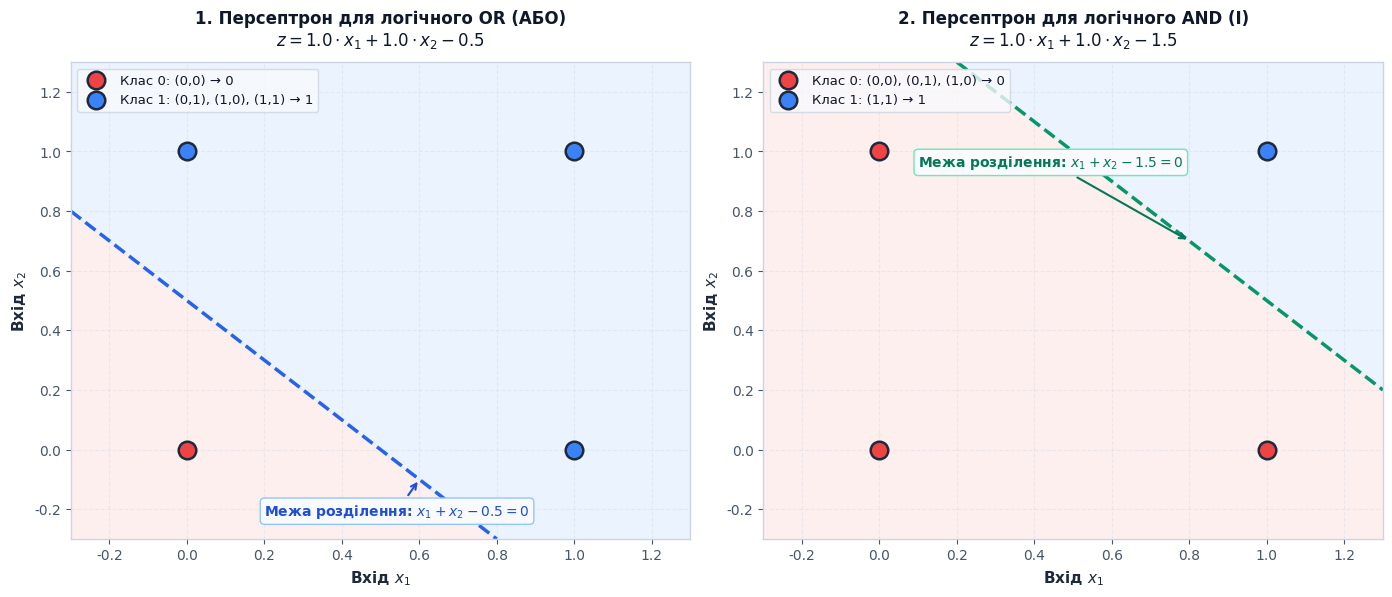
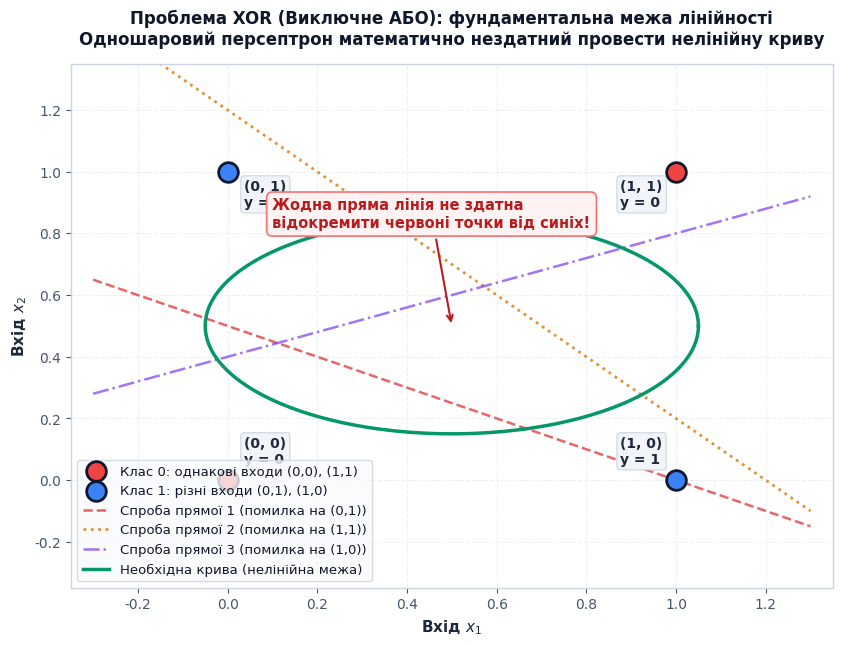
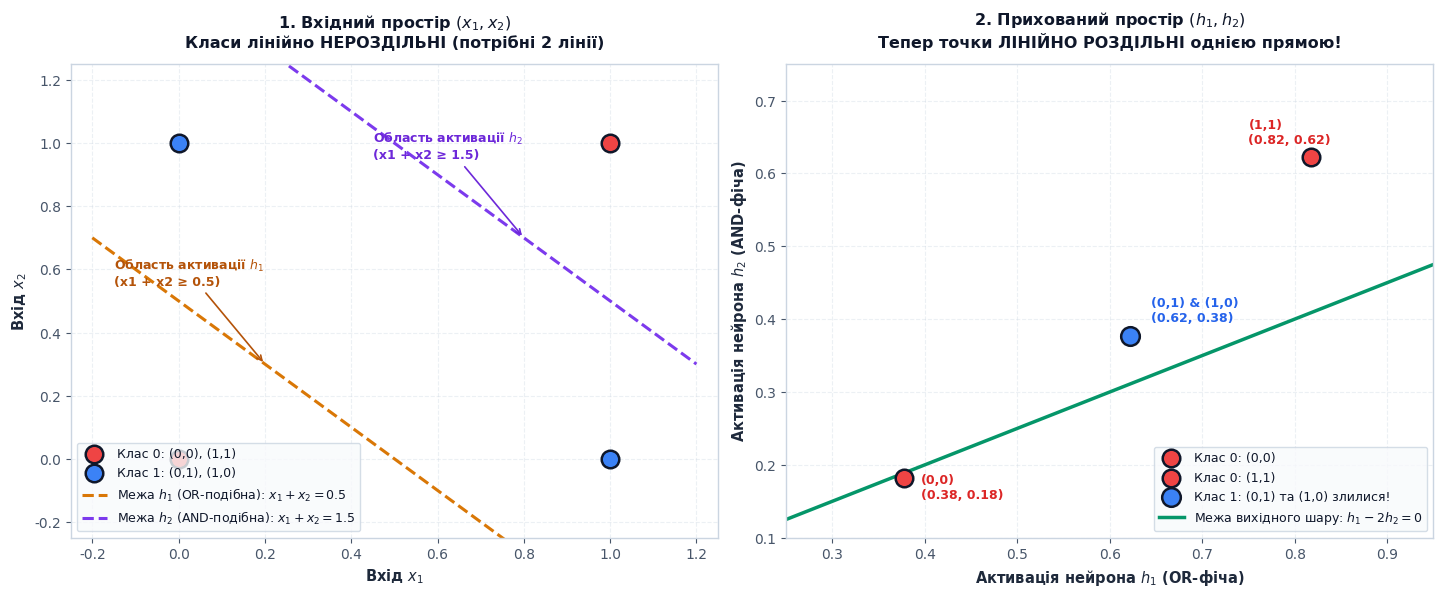
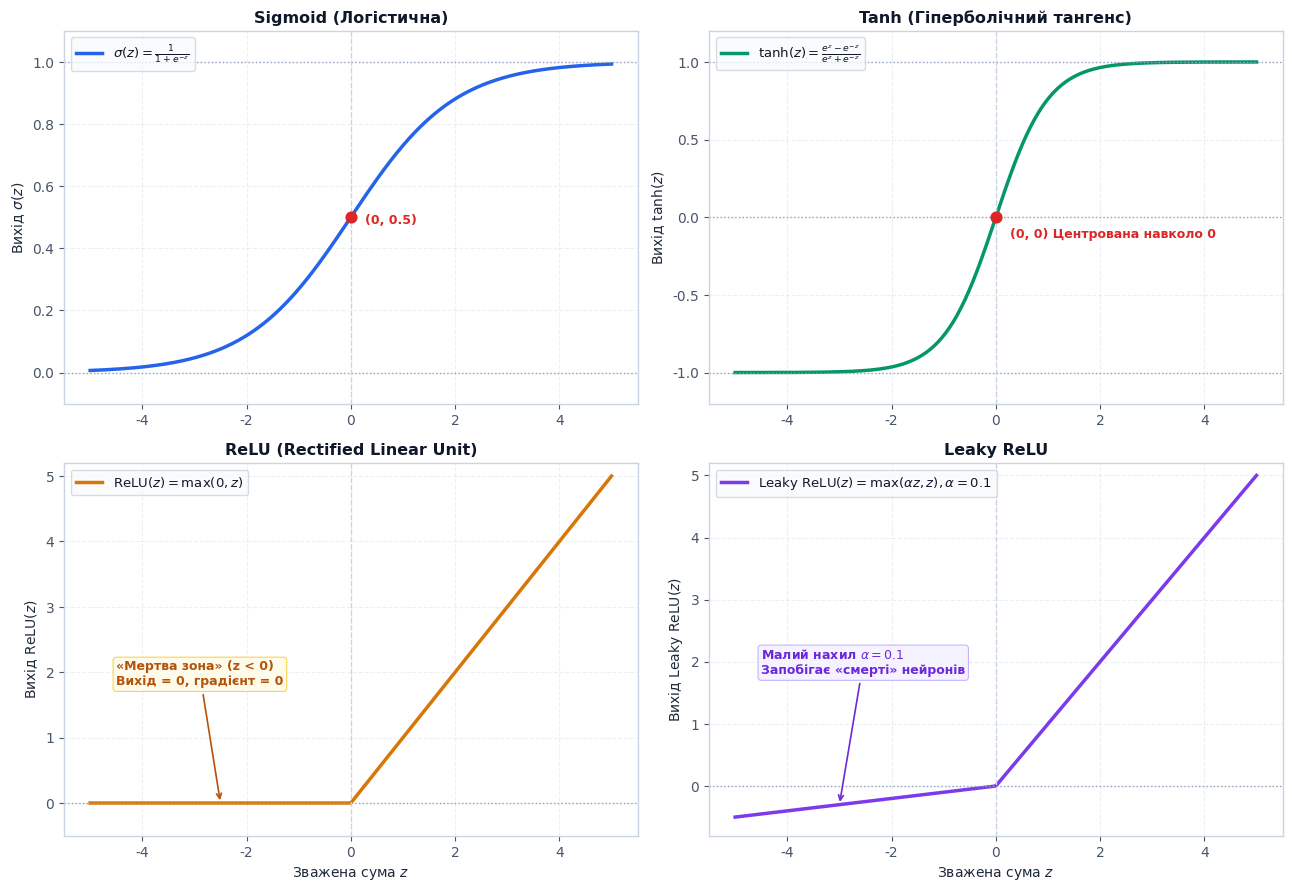
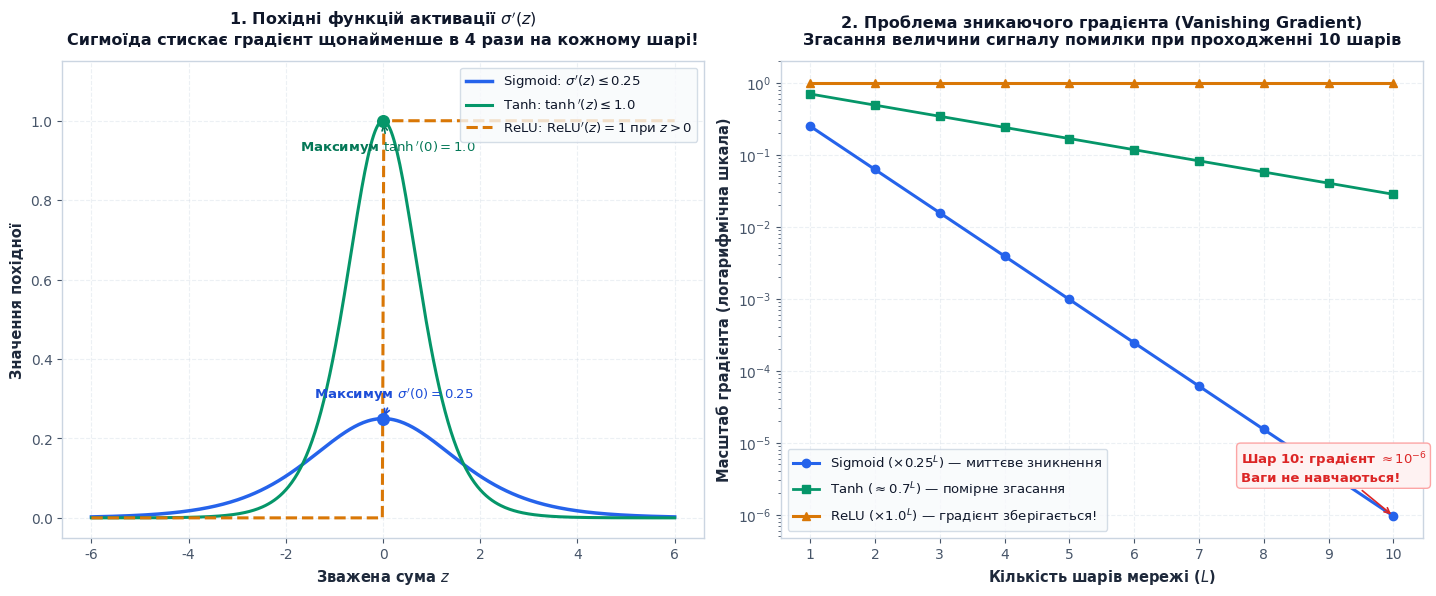
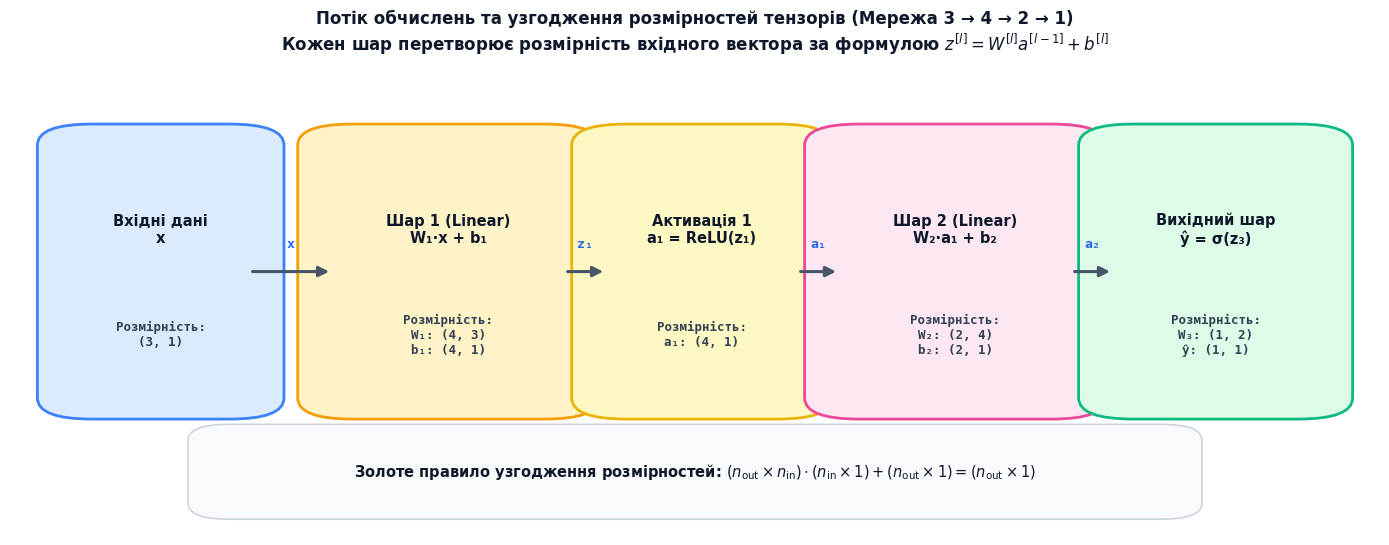
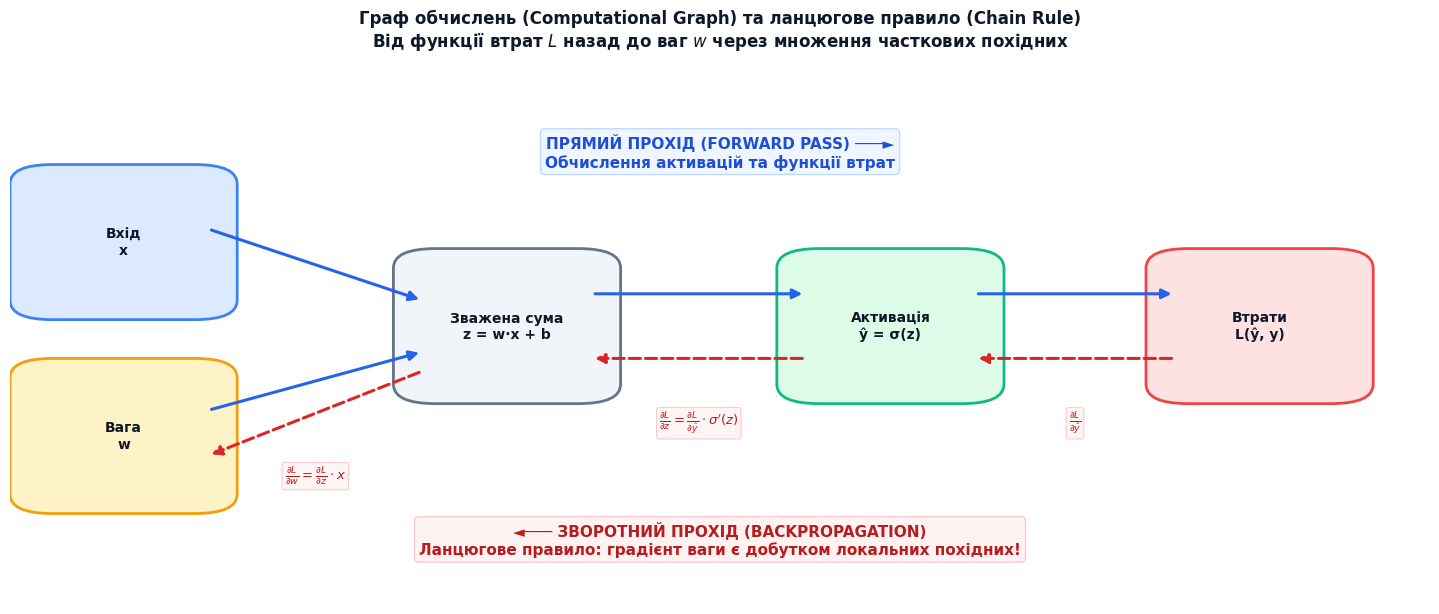
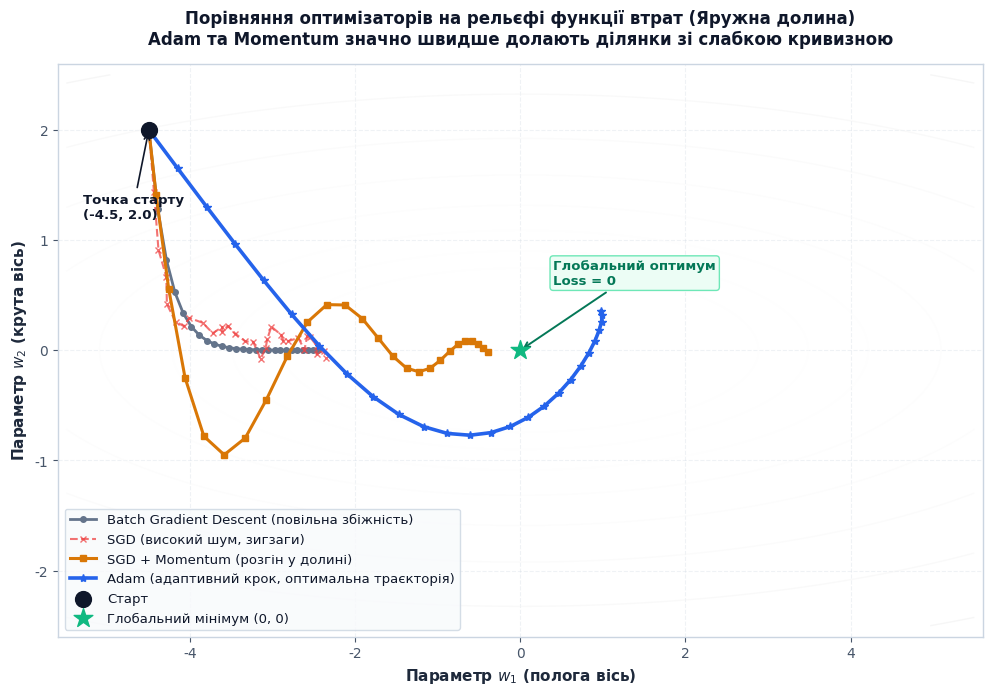

The script that saved these images, in order:
"""
Script for generating 300 DPI high-resolution figures for Neural Networks Basics:
Perceptron to Multi-Layer Perceptron (16.ai-python/12.neural-networks-basics/01.perceptron-to-mlp.md).

Output directory:
public/images/ai-python/neural-networks-basics/perceptron-to-mlp/

Figures:
01.png: Linear Decision Boundaries for Perceptron (OR & AND gates)
02.png: XOR Non-linear Separability Problem
03.png: Feature Space Transformation by MLP (Input space -> Hidden space)
04.png: Activation Functions Comparison (Sigmoid, Tanh, ReLU, Leaky ReLU)
05.png: Activation Function Derivatives & Vanishing Gradient Dynamics
06.png: Forward Pass Tensor Dimension & Matrix Multiplication Pipeline
07.png: Backpropagation Computational Graph & Chain Rule Gradient Flow
08.png: Optimizer Trajectories on Loss Surface (Batch GD, SGD, Momentum, Adam)
"""

import os
import numpy as np
import matplotlib.pyplot as plt
import matplotlib.patches as patches

# Configure global aesthetics
plt.rcParams['font.family'] = 'sans-serif'
plt.rcParams['font.sans-serif'] = ['DejaVu Sans', 'Arial', 'Helvetica']
plt.rcParams['axes.edgecolor'] = '#cbd5e1'
plt.rcParams['axes.linewidth'] = 1.0
plt.rcParams['text.color'] = '#0f172a'
plt.rcParams['axes.labelcolor'] = '#1e293b'
plt.rcParams['xtick.color'] = '#475569'
plt.rcParams['ytick.color'] = '#475569'

out_dir = "public/images/ai-python/neural-networks-basics/perceptron-to-mlp"
os.makedirs(out_dir, exist_ok=True)

# -----------------------------------------------------------------------------
# 01.png: Linear Decision Boundaries for Perceptron (OR & AND gates)
# -----------------------------------------------------------------------------
def make_fig_01():
    out_path = os.path.join(out_dir, "01.png")
    fig, (ax1, ax2) = plt.subplots(1, 2, figsize=(14, 6), dpi=300)
    fig.patch.set_facecolor('#ffffff')
    ax1.set_facecolor('#ffffff')
    ax2.set_facecolor('#ffffff')

    # Grid for contour background
    xx, yy = np.meshgrid(np.linspace(-0.3, 1.3, 200), np.linspace(-0.3, 1.3, 200))

    # --- Subplot 1: OR Gate (w1=1, w2=1, b=-0.5) ---
    z_or = 1.0 * xx + 1.0 * yy - 0.5
    ax1.contourf(xx, yy, z_or >= 0, levels=[-0.5, 0.5, 1.5], colors=['#fee2e2', '#dbeafe'], alpha=0.55)
    ax1.contour(xx, yy, z_or, levels=[0], colors=['#2563eb'], linewidths=2.5, linestyles='--')

    # Points for OR
    or_pts = np.array([[0, 0], [0, 1], [1, 0], [1, 1]])
    or_labels = np.array([0, 1, 1, 1])
    
    # Class 0 (0,0)
    ax1.scatter([0], [0], color='#ef4444', s=160, edgecolors='#1e293b', linewidths=1.8, zorder=5, label='Клас 0: (0,0) → 0')
    # Class 1 (0,1), (1,0), (1,1)
    ax1.scatter([0, 1, 1], [1, 0, 1], color='#3b82f6', s=160, edgecolors='#1e293b', linewidths=1.8, zorder=5, label='Клас 1: (0,1), (1,0), (1,1) → 1')

    # Boundary annotation
    ax1.annotate(r'Межа розділення: $x_1 + x_2 - 0.5 = 0$', xy=(0.6, -0.1), xytext=(0.2, -0.22),
                 fontsize=10, fontweight='bold', color='#1d4ed8',
                 arrowprops=dict(arrowstyle="->", color='#1d4ed8', lw=1.5),
                 bbox=dict(boxstyle="round,pad=0.3", fc="#f8fafc", ec="#93c5fd", lw=1))

    ax1.set_title("1. Персептрон для логічного OR (АБО)\n" + r"$z = 1.0 \cdot x_1 + 1.0 \cdot x_2 - 0.5$", fontsize=12, fontweight='bold', pad=12)
    ax1.set_xlabel(r"Вхід $x_1$", fontsize=11, fontweight='bold')
    ax1.set_ylabel(r"Вхід $x_2$", fontsize=11, fontweight='bold')
    ax1.set_xlim(-0.3, 1.3)
    ax1.set_ylim(-0.3, 1.3)
    ax1.grid(True, linestyle='--', alpha=0.35, color='#cbd5e1')
    ax1.legend(loc='upper left', frameon=True, facecolor='#f8fafc', edgecolor='#cbd5e1', fontsize=9.5)

    # --- Subplot 2: AND Gate (w1=1, w2=1, b=-1.5) ---
    z_and = 1.0 * xx + 1.0 * yy - 1.5
    ax2.contourf(xx, yy, z_and >= 0, levels=[-0.5, 0.5, 1.5], colors=['#fee2e2', '#dbeafe'], alpha=0.55)
    ax2.contour(xx, yy, z_and, levels=[0], colors=['#059669'], linewidths=2.5, linestyles='--')

    # Points for AND
    ax2.scatter([0, 0, 1], [0, 1, 0], color='#ef4444', s=160, edgecolors='#1e293b', linewidths=1.8, zorder=5, label='Клас 0: (0,0), (0,1), (1,0) → 0')
    ax2.scatter([1], [1], color='#3b82f6', s=160, edgecolors='#1e293b', linewidths=1.8, zorder=5, label='Клас 1: (1,1) → 1')

    # Boundary annotation
    ax2.annotate(r'Межа розділення: $x_1 + x_2 - 1.5 = 0$', xy=(0.8, 0.7), xytext=(0.1, 0.95),
                 fontsize=10, fontweight='bold', color='#047857',
                 arrowprops=dict(arrowstyle="->", color='#047857', lw=1.5),
                 bbox=dict(boxstyle="round,pad=0.3", fc="#f8fafc", ec="#6ee7b7", lw=1))

    ax2.set_title("2. Персептрон для логічного AND (І)\n" + r"$z = 1.0 \cdot x_1 + 1.0 \cdot x_2 - 1.5$", fontsize=12, fontweight='bold', pad=12)
    ax2.set_xlabel(r"Вхід $x_1$", fontsize=11, fontweight='bold')
    ax2.set_ylabel(r"Вхід $x_2$", fontsize=11, fontweight='bold')
    ax2.set_xlim(-0.3, 1.3)
    ax2.set_ylim(-0.3, 1.3)
    ax2.grid(True, linestyle='--', alpha=0.35, color='#cbd5e1')
    ax2.legend(loc='upper left', frameon=True, facecolor='#f8fafc', edgecolor='#cbd5e1', fontsize=9.5)

    plt.tight_layout()
    plt.savefig(out_path, dpi=300)
    plt.close()
    print(f"Generated: {out_path}")

# -----------------------------------------------------------------------------
# 02.png: XOR Non-linear Separability Problem
# -----------------------------------------------------------------------------
def make_fig_02():
    out_path = os.path.join(out_dir, "02.png")
    fig, ax = plt.subplots(figsize=(8.5, 6.5), dpi=300)
    fig.patch.set_facecolor('#ffffff')
    ax.set_facecolor('#ffffff')

    # Points for XOR
    # Class 0: (0,0) and (1,1)
    ax.scatter([0, 1], [0, 1], color='#ef4444', s=200, edgecolors='#0f172a', linewidths=2.0, zorder=5, label='Клас 0: однакові входи (0,0), (1,1)')
    # Class 1: (0,1) and (1,0)
    ax.scatter([0, 1], [1, 0], color='#3b82f6', s=200, edgecolors='#0f172a', linewidths=2.0, zorder=5, label='Клас 1: різні входи (0,1), (1,0)')

    # Labels near points
    labels = {
        (0, 0): "(0, 0)\ny = 0",
        (1, 1): "(1, 1)\ny = 0",
        (0, 1): "(0, 1)\ny = 1",
        (1, 0): "(1, 0)\ny = 1"
    }
    for (x, y), txt in labels.items():
        offset_y = 12 if y == 0 else -25
        offset_x = 12 if x == 0 else -40
        ax.annotate(txt, (x, y), textcoords="offset points", xytext=(offset_x, offset_y),
                    fontsize=10, fontweight='bold', color='#1e293b',
                    bbox=dict(boxstyle="round,pad=0.25", fc="#f1f5f9", ec="#cbd5e1", lw=0.8))

    # Candidate decision lines that all FAIL
    x_vals = np.linspace(-0.3, 1.3, 100)
    ax.plot(x_vals, 0.5 - 0.5 * x_vals, color='#dc2626', linestyle='--', linewidth=1.8, alpha=0.7, label='Спроба прямої 1 (помилка на (0,1))')
    ax.plot(x_vals, 1.2 - x_vals, color='#d97706', linestyle=':', linewidth=2.0, alpha=0.8, label='Спроба прямої 2 (помилка на (1,1))')
    ax.plot(x_vals, 0.4 + 0.4 * x_vals, color='#7c3aed', linestyle='-.', linewidth=1.8, alpha=0.7, label='Спроба прямої 3 (помилка на (1,0))')

    # Shaded curve or zone showing non-linear separation is needed
    theta = np.linspace(0, 2*np.pi, 200)
    r = 0.55
    cx, cy = 0.5, 0.5
    # Draw an ellipse/curve indicating non-linear boundary
    ax.plot(cx + r*np.cos(theta), cy + 0.35*np.sin(theta), color='#059669', linewidth=2.5, label='Необхідна крива (нелінійна межа)')

    ax.annotate("Жодна пряма лінія не здатна\nвідокремити червоні точки від синіх!",
                xy=(0.5, 0.5), xytext=(0.1, 0.82),
                fontsize=10.5, fontweight='bold', color='#b91c1c',
                arrowprops=dict(arrowstyle="->", color='#b91c1c', lw=1.5),
                bbox=dict(boxstyle="round,pad=0.4", fc="#fef2f2", ec="#f87171", lw=1.2))

    ax.set_title("Проблема XOR (Виключне АБО): фундаментальна межа лінійності\nОдношаровий персептрон математично нездатний провести нелінійну криву", fontsize=12, fontweight='bold', pad=14)
    ax.set_xlabel(r"Вхід $x_1$", fontsize=11, fontweight='bold')
    ax.set_ylabel(r"Вхід $x_2$", fontsize=11, fontweight='bold')
    ax.set_xlim(-0.35, 1.35)
    ax.set_ylim(-0.35, 1.35)
    ax.grid(True, linestyle='--', alpha=0.35, color='#cbd5e1')
    ax.legend(loc='lower left', frameon=True, facecolor='#f8fafc', edgecolor='#cbd5e1', fontsize=9.5)

    plt.tight_layout()
    plt.savefig(out_path, dpi=300)
    plt.close()
    print(f"Generated: {out_path}")

# -----------------------------------------------------------------------------
# 03.png: Feature Space Transformation by MLP (Input space -> Hidden space)
# -----------------------------------------------------------------------------
def make_fig_03():
    out_path = os.path.join(out_dir, "03.png")
    fig, (ax1, ax2) = plt.subplots(1, 2, figsize=(14.5, 6), dpi=300)
    fig.patch.set_facecolor('#ffffff')
    ax1.set_facecolor('#ffffff')
    ax2.set_facecolor('#ffffff')

    # Subplot 1: Input space (x1, x2)
    ax1.scatter([0, 1], [0, 1], color='#ef4444', s=160, edgecolors='#0f172a', linewidths=1.8, zorder=5, label='Клас 0: (0,0), (1,1)')
    ax1.scatter([0, 1], [1, 0], color='#3b82f6', s=160, edgecolors='#0f172a', linewidths=1.8, zorder=5, label='Клас 1: (0,1), (1,0)')

    # Draw the two separating hyperplanes from hidden neurons h1 and h2
    # h1 (OR): x1 + x2 = 0.5
    x_line = np.linspace(-0.2, 1.2, 100)
    ax1.plot(x_line, 0.5 - x_line, color='#d97706', linewidth=2.2, linestyle='--', label=r'Межа $h_1$ (OR-подібна): $x_1 + x_2 = 0.5$')
    # h2 (AND): x1 + x2 = 1.5
    ax1.plot(x_line, 1.5 - x_line, color='#7c3aed', linewidth=2.2, linestyle='--', label=r'Межа $h_2$ (AND-подібна): $x_1 + x_2 = 1.5$')

    ax1.annotate("Область активації $h_1$\n(x1 + x2 ≥ 0.5)", xy=(0.2, 0.3), xytext=(-0.15, 0.55),
                 fontsize=9, fontweight='bold', color='#b45309',
                 arrowprops=dict(arrowstyle="->", color='#b45309', lw=1.2))
    ax1.annotate("Область активації $h_2$\n(x1 + x2 ≥ 1.5)", xy=(0.8, 0.7), xytext=(0.45, 0.95),
                 fontsize=9, fontweight='bold', color='#6d28d9',
                 arrowprops=dict(arrowstyle="->", color='#6d28d9', lw=1.2))

    ax1.set_title("1. Вхідний простір $(x_1, x_2)$\nКласи лінійно НЕРОЗДІЛЬНІ (потрібні 2 лінії)", fontsize=11.5, fontweight='bold', pad=12)
    ax1.set_xlabel(r"Вхід $x_1$", fontsize=10.5, fontweight='bold')
    ax1.set_ylabel(r"Вхід $x_2$", fontsize=10.5, fontweight='bold')
    ax1.set_xlim(-0.25, 1.25)
    ax1.set_ylim(-0.25, 1.25)
    ax1.grid(True, linestyle='--', alpha=0.35, color='#cbd5e1')
    ax1.legend(loc='lower left', frameon=True, facecolor='#f8fafc', edgecolor='#cbd5e1', fontsize=9)

    # Subplot 2: Hidden space (h1, h2) after sigmoid transformation
    sigmoid = lambda z: 1.0 / (1.0 + np.exp(-z))
    # W1 = [[1, 1], [1, 1]], b1 = [-0.5, -1.5]
    # For (0,0): z1 = -0.5 -> h1=0.378; z2 = -1.5 -> h2=0.182
    # For (0,1): z1 = 0.5 -> h1=0.622; z2 = -0.5 -> h2=0.378
    # For (1,0): z1 = 0.5 -> h1=0.622; z2 = -0.5 -> h2=0.378
    # For (1,1): z1 = 1.5 -> h1=0.818; z2 = 0.5 -> h2=0.622
    h_coords = {
        '(0,0) Клас 0': (sigmoid(-0.5), sigmoid(-1.5)),
        '(1,1) Клас 0': (sigmoid(1.5), sigmoid(0.5)),
        '(0,1)/(1,0) Клас 1': (sigmoid(0.5), sigmoid(-0.5))
    }

    # Plot points in hidden space
    ax2.scatter([h_coords['(0,0) Клас 0'][0]], [h_coords['(0,0) Клас 0'][1]], color='#ef4444', s=160, edgecolors='#0f172a', linewidths=1.8, zorder=5, label='Клас 0: (0,0)')
    ax2.scatter([h_coords['(1,1) Клас 0'][0]], [h_coords['(1,1) Клас 0'][1]], color='#ef4444', s=160, edgecolors='#0f172a', linewidths=1.8, zorder=5, label='Клас 0: (1,1)')
    ax2.scatter([h_coords['(0,1)/(1,0) Клас 1'][0]], [h_coords['(0,1)/(1,0) Клас 1'][1]], color='#3b82f6', s=180, edgecolors='#0f172a', linewidths=1.8, zorder=5, label='Клас 1: (0,1) та (1,0) злилися!')

    # Single linear decision boundary from output neuron: y = h1 - 2*h2 = 0 => h2 = 0.5 * h1
    h1_vals = np.linspace(0.2, 0.95, 100)
    h2_bound = 0.5 * h1_vals
    ax2.plot(h1_vals, h2_bound, color='#059669', linewidth=2.5, linestyle='-', label=r'Межа вихідного шару: $h_1 - 2h_2 = 0$')

    # Annotate points
    ax2.annotate(f"(0,0)\n({h_coords['(0,0) Клас 0'][0]:.2f}, {h_coords['(0,0) Клас 0'][1]:.2f})",
                 h_coords['(0,0) Клас 0'], textcoords="offset points", xytext=(12, -15),
                 fontsize=9, fontweight='bold', color='#dc2626')
    ax2.annotate(f"(1,1)\n({h_coords['(1,1) Клас 0'][0]:.2f}, {h_coords['(1,1) Клас 0'][1]:.2f})",
                 h_coords['(1,1) Клас 0'], textcoords="offset points", xytext=(-45, 10),
                 fontsize=9, fontweight='bold', color='#dc2626')
    ax2.annotate(f"(0,1) & (1,0)\n({h_coords['(0,1)/(1,0) Клас 1'][0]:.2f}, {h_coords['(0,1)/(1,0) Клас 1'][1]:.2f})",
                 h_coords['(0,1)/(1,0) Клас 1'], textcoords="offset points", xytext=(15, 10),
                 fontsize=9, fontweight='bold', color='#2563eb')

    ax2.set_title("2. Прихований простір $(h_1, h_2)$\nТепер точки ЛІНІЙНО РОЗДІЛЬНІ однією прямою!", fontsize=11.5, fontweight='bold', pad=12)
    ax2.set_xlabel(r"Активація нейрона $h_1$ (OR-фіча)", fontsize=10.5, fontweight='bold')
    ax2.set_ylabel(r"Активація нейрона $h_2$ (AND-фіча)", fontsize=10.5, fontweight='bold')
    ax2.set_xlim(0.25, 0.95)
    ax2.set_ylim(0.1, 0.75)
    ax2.grid(True, linestyle='--', alpha=0.35, color='#cbd5e1')
    ax2.legend(loc='lower right', frameon=True, facecolor='#f8fafc', edgecolor='#cbd5e1', fontsize=9)

    plt.tight_layout()
    plt.savefig(out_path, dpi=300)
    plt.close()
    print(f"Generated: {out_path}")

# -----------------------------------------------------------------------------
# 04.png: Activation Functions Comparison (Sigmoid, Tanh, ReLU, Leaky ReLU)
# -----------------------------------------------------------------------------
def make_fig_04():
    out_path = os.path.join(out_dir, "04.png")
    fig, axes = plt.subplots(2, 2, figsize=(13, 9), dpi=300)
    fig.patch.set_facecolor('#ffffff')

    z = np.linspace(-5, 5, 400)

    # 1. Sigmoid
    ax = axes[0, 0]
    ax.set_facecolor('#ffffff')
    sig = 1.0 / (1.0 + np.exp(-z))
    ax.plot(z, sig, color='#2563eb', linewidth=2.5, label=r'$\sigma(z) = \frac{1}{1 + e^{-z}}$')
    ax.axhline(0, color='#94a3b8', linestyle=':', linewidth=1)
    ax.axhline(1, color='#94a3b8', linestyle=':', linewidth=1)
    ax.axvline(0, color='#cbd5e1', linestyle='--', linewidth=1)
    ax.scatter([0], [0.5], color='#dc2626', s=60, zorder=5)
    ax.annotate("(0, 0.5)", (0, 0.5), textcoords="offset points", xytext=(10, -5), fontsize=9, fontweight='bold', color='#dc2626')
    ax.set_title("Sigmoid (Логістична)", fontsize=11.5, fontweight='bold')
    ax.set_ylabel("Вихід $\sigma(z)$", fontsize=10)
    ax.set_ylim(-0.1, 1.1)
    ax.grid(True, linestyle='--', alpha=0.35, color='#cbd5e1')
    ax.legend(loc='upper left', frameon=True, facecolor='#f8fafc', edgecolor='#cbd5e1', fontsize=9.5)

    # 2. Tanh
    ax = axes[0, 1]
    ax.set_facecolor('#ffffff')
    tanh_v = np.tanh(z)
    ax.plot(z, tanh_v, color='#059669', linewidth=2.5, label=r'$\tanh(z) = \frac{e^z - e^{-z}}{e^z + e^{-z}}$')
    ax.axhline(0, color='#94a3b8', linestyle=':', linewidth=1)
    ax.axhline(-1, color='#94a3b8', linestyle=':', linewidth=1)
    ax.axhline(1, color='#94a3b8', linestyle=':', linewidth=1)
    ax.axvline(0, color='#cbd5e1', linestyle='--', linewidth=1)
    ax.scatter([0], [0], color='#dc2626', s=60, zorder=5)
    ax.annotate("(0, 0) Центрована навколо 0", (0, 0), textcoords="offset points", xytext=(10, -15), fontsize=9, fontweight='bold', color='#dc2626')
    ax.set_title("Tanh (Гіперболічний тангенс)", fontsize=11.5, fontweight='bold')
    ax.set_ylabel("Вихід $\\tanh(z)$", fontsize=10)
    ax.set_ylim(-1.2, 1.2)
    ax.grid(True, linestyle='--', alpha=0.35, color='#cbd5e1')
    ax.legend(loc='upper left', frameon=True, facecolor='#f8fafc', edgecolor='#cbd5e1', fontsize=9.5)

    # 3. ReLU
    ax = axes[1, 0]
    ax.set_facecolor('#ffffff')
    relu_v = np.maximum(0, z)
    ax.plot(z, relu_v, color='#d97706', linewidth=2.5, label=r'$\text{ReLU}(z) = \max(0, z)$')
    ax.axhline(0, color='#94a3b8', linestyle=':', linewidth=1)
    ax.axvline(0, color='#cbd5e1', linestyle='--', linewidth=1)
    ax.annotate("«Мертва зона» (z < 0)\nВихід = 0, градієнт = 0", xy=(-2.5, 0), xytext=(-4.5, 1.8),
                fontsize=9, fontweight='bold', color='#b45309',
                arrowprops=dict(arrowstyle="->", color='#b45309', lw=1.2),
                bbox=dict(boxstyle="round,pad=0.25", fc="#fffbeb", ec="#fcd34d", lw=0.8))
    ax.set_title("ReLU (Rectified Linear Unit)", fontsize=11.5, fontweight='bold')
    ax.set_xlabel("Зважена сума $z$", fontsize=10)
    ax.set_ylabel("Вихід $\\text{ReLU}(z)$", fontsize=10)
    ax.set_ylim(-0.5, 5.2)
    ax.grid(True, linestyle='--', alpha=0.35, color='#cbd5e1')
    ax.legend(loc='upper left', frameon=True, facecolor='#f8fafc', edgecolor='#cbd5e1', fontsize=9.5)

    # 4. Leaky ReLU
    ax = axes[1, 1]
    ax.set_facecolor('#ffffff')
    alpha = 0.1  # slightly exaggerated for visual clarity
    leaky_v = np.where(z > 0, z, alpha * z)
    ax.plot(z, leaky_v, color='#7c3aed', linewidth=2.5, label=r'$\text{Leaky ReLU}(z) = \max(\alpha z, z), \alpha=0.1$')
    ax.axhline(0, color='#94a3b8', linestyle=':', linewidth=1)
    ax.axvline(0, color='#cbd5e1', linestyle='--', linewidth=1)
    ax.annotate("Малий нахил $\\alpha=0.1$\nЗапобігає «смерті» нейронів", xy=(-3.0, -0.3), xytext=(-4.5, 1.8),
                fontsize=9, fontweight='bold', color='#6d28d9',
                arrowprops=dict(arrowstyle="->", color='#6d28d9', lw=1.2),
                bbox=dict(boxstyle="round,pad=0.25", fc="#f5f3ff", ec="#c4b5fd", lw=0.8))
    ax.set_title("Leaky ReLU", fontsize=11.5, fontweight='bold')
    ax.set_xlabel("Зважена сума $z$", fontsize=10)
    ax.set_ylabel("Вихід $\\text{Leaky ReLU}(z)$", fontsize=10)
    ax.set_ylim(-0.8, 5.2)
    ax.grid(True, linestyle='--', alpha=0.35, color='#cbd5e1')
    ax.legend(loc='upper left', frameon=True, facecolor='#f8fafc', edgecolor='#cbd5e1', fontsize=9.5)

    plt.tight_layout()
    plt.savefig(out_path, dpi=300)
    plt.close()
    print(f"Generated: {out_path}")

# -----------------------------------------------------------------------------
# 05.png: Activation Function Derivatives & Vanishing Gradient Dynamics
# -----------------------------------------------------------------------------
def make_fig_05():
    out_path = os.path.join(out_dir, "05.png")
    fig, (ax1, ax2) = plt.subplots(1, 2, figsize=(14.5, 6), dpi=300)
    fig.patch.set_facecolor('#ffffff')
    ax1.set_facecolor('#ffffff')
    ax2.set_facecolor('#ffffff')

    z = np.linspace(-6, 6, 400)

    # Derivatives
    # Sigmoid derivative: s * (1 - s)
    sig = 1.0 / (1.0 + np.exp(-z))
    d_sig = sig * (1.0 - sig)
    # Tanh derivative: 1 - tanh^2
    d_tanh = 1.0 - np.tanh(z)**2
    # ReLU derivative: 1 if z > 0 else 0
    d_relu = np.where(z > 0, 1.0, 0.0)

    ax1.plot(z, d_sig, color='#2563eb', linewidth=2.5, label=r"Sigmoid: $\sigma'(z) \leq 0.25$")
    ax1.plot(z, d_tanh, color='#059669', linewidth=2.2, label=r"Tanh: $\tanh'(z) \leq 1.0$")
    ax1.plot(z, d_relu, color='#d97706', linewidth=2.2, linestyle='--', label=r"ReLU: $\text{ReLU}'(z) = 1$ при $z > 0$")

    ax1.scatter([0], [0.25], color='#2563eb', s=70, zorder=5)
    ax1.annotate(r"Максимум $\sigma'(0) = 0.25$", (0, 0.25), textcoords="offset points", xytext=(-50, 15),
                 fontsize=9.5, fontweight='bold', color='#1d4ed8',
                 arrowprops=dict(arrowstyle="->", color='#1d4ed8', lw=1.2))

    ax1.scatter([0], [1.0], color='#059669', s=70, zorder=5)
    ax1.annotate(r"Максимум $\tanh'(0) = 1.0$", (0, 1.0), textcoords="offset points", xytext=(-60, -22),
                 fontsize=9.5, fontweight='bold', color='#047857',
                 arrowprops=dict(arrowstyle="->", color='#047857', lw=1.2))

    ax1.set_title("1. Похідні функцій активації $\sigma'(z)$\nСигмоїда стискає градієнт щонайменше в 4 рази на кожному шарі!", fontsize=11.5, fontweight='bold', pad=12)
    ax1.set_xlabel("Зважена сума $z$", fontsize=10.5, fontweight='bold')
    ax1.set_ylabel("Значення похідної", fontsize=10.5, fontweight='bold')
    ax1.set_ylim(-0.05, 1.15)
    ax1.grid(True, linestyle='--', alpha=0.35, color='#cbd5e1')
    ax1.legend(loc='upper right', frameon=True, facecolor='#f8fafc', edgecolor='#cbd5e1', fontsize=9.5)

    # Subplot 2: Vanishing gradient across layers L = 1 to 10
    layers = np.arange(1, 11)
    grad_sigmoid = 0.25 ** layers
    grad_tanh = 0.7 ** layers  # typical average tanh derivative in non-saturated zone
    grad_relu = 1.0 ** layers

    ax2.plot(layers, grad_sigmoid, 'o-', color='#2563eb', linewidth=2.2, markersize=6, label=r'Sigmoid $(\times 0.25^L)$ — миттєве зникнення')
    ax2.plot(layers, grad_tanh, 's-', color='#059669', linewidth=2.0, markersize=6, label=r'Tanh $(\approx 0.7^L)$ — помірне згасання')
    ax2.plot(layers, grad_relu, '^-', color='#d97706', linewidth=2.2, markersize=6, label=r'ReLU $(\times 1.0^L)$ — градієнт зберігається!')

    ax2.annotate(r"Шар 10: градієнт $\approx 10^{-6}$" + "\nВаги не навчаються!",
                 (10, grad_sigmoid[-1]), textcoords="offset points", xytext=(-110, 25),
                 fontsize=9.5, fontweight='bold', color='#dc2626',
                 arrowprops=dict(arrowstyle="->", color='#dc2626', lw=1.2),
                 bbox=dict(boxstyle="round,pad=0.3", fc="#fef2f2", ec="#fca5a5", lw=1))

    ax2.set_yscale('log')
    ax2.set_title("2. Проблема зникаючого градієнта (Vanishing Gradient)\nЗгасання величини сигналу помилки при проходженні 10 шарів", fontsize=11.5, fontweight='bold', pad=12)
    ax2.set_xlabel("Кількість шарів мережі ($L$)", fontsize=10.5, fontweight='bold')
    ax2.set_ylabel("Масштаб градієнта (логарифмічна шкала)", fontsize=10.5, fontweight='bold')
    ax2.set_xticks(layers)
    ax2.grid(True, linestyle='--', alpha=0.35, color='#cbd5e1')
    ax2.legend(loc='lower left', frameon=True, facecolor='#f8fafc', edgecolor='#cbd5e1', fontsize=9.5)

    plt.tight_layout()
    plt.savefig(out_path, dpi=300)
    plt.close()
    print(f"Generated: {out_path}")

# -----------------------------------------------------------------------------
# 06.png: Forward Pass Tensor Dimension & Matrix Multiplication Pipeline
# -----------------------------------------------------------------------------
def make_fig_06():
    out_path = os.path.join(out_dir, "06.png")
    fig, ax = plt.subplots(figsize=(14, 5.5), dpi=300)
    fig.patch.set_facecolor('#ffffff')
    ax.set_facecolor('#ffffff')
    ax.axis('off')

    # Draw diagram blocks for network 3 -> 4 -> 2 -> 1
    blocks = [
        {"name": "Вхідні дані\nx", "shape": "(3, 1)", "color": "#dbeafe", "border": "#3b82f6", "x": 0.05, "w": 0.12},
        {"name": "Шар 1 (Linear)\nW₁·x + b₁", "shape": "W₁: (4, 3)\nb₁: (4, 1)", "color": "#fef3c7", "border": "#f59e0b", "x": 0.24, "w": 0.16},
        {"name": "Активація 1\na₁ = ReLU(z₁)", "shape": "a₁: (4, 1)", "color": "#fef9c3", "border": "#eab308", "x": 0.44, "w": 0.13},
        {"name": "Шар 2 (Linear)\nW₂·a₁ + b₂", "shape": "W₂: (2, 4)\nb₂: (2, 1)", "color": "#fce7f3", "border": "#ec4899", "x": 0.61, "w": 0.16},
        {"name": "Вихідний шар\nŷ = σ(z₃)", "shape": "W₃: (1, 2)\nŷ: (1, 1)", "color": "#dcfce7", "border": "#10b981", "x": 0.81, "w": 0.14},
    ]

    for b in blocks:
        # Outer box
        rect = patches.FancyBboxPatch((b["x"], 0.25), b["w"], 0.5,
                                      boxstyle="round,pad=0.03,rounding_size=0.04",
                                      facecolor=b["color"], edgecolor=b["border"], linewidth=2.0)
        ax.add_patch(rect)
        # Text inside
        ax.text(b["x"] + b["w"]/2, 0.58, b["name"], ha="center", va="center",
                fontsize=10.5, fontweight="bold", color="#0f172a")
        # Shape badge
        ax.text(b["x"] + b["w"]/2, 0.38, f"Розмірність:\n{b['shape']}", ha="center", va="center",
                fontsize=9, fontfamily="monospace", fontweight="bold", color="#334155")

    # Connectors / Arrows
    arrows = [
        (0.175, 0.235, "x"),
        (0.405, 0.435, "z₁"),
        (0.575, 0.605, "a₁"),
        (0.775, 0.805, "a₂")
    ]
    for x_start, x_end, lbl in arrows:
        ax.annotate("", xy=(x_end, 0.5), xytext=(x_start, 0.5),
                    arrowprops=dict(arrowstyle="-|>", color="#475569", lw=2.2, mutation_scale=15))
        ax.text((x_start + x_end)/2, 0.54, lbl, ha="center", va="bottom",
                fontsize=9.5, fontfamily="monospace", fontweight="bold", color="#2563eb")

    # Matrix multiplication rule box at the bottom
    rule_rect = patches.FancyBboxPatch((0.15, 0.05), 0.7, 0.14,
                                       boxstyle="round,pad=0.02,rounding_size=0.03",
                                       facecolor="#f8fafc", edgecolor="#cbd5e1", linewidth=1.2)
    ax.add_patch(rule_rect)
    ax.text(0.5, 0.12, r"Золоте правило узгодження розмірностей: $(n_{\text{out}} \times n_{\text{in}}) \cdot (n_{\text{in}} \times 1) + (n_{\text{out}} \times 1) = (n_{\text{out}} \times 1)$",
            ha="center", va="center", fontsize=10.5, fontweight="bold", color="#0f172a")

    ax.set_title("Потік обчислень та узгодження розмірностей тензорів (Мережа 3 → 4 → 2 → 1)\nКожен шар перетворює розмірність вхідного вектора за формулою $z^{[l]} = W^{[l]} a^{[l-1]} + b^{[l]}$",
                 fontsize=12, fontweight="bold", pad=15)
    ax.set_xlim(0, 1)
    ax.set_ylim(0, 0.88)

    plt.tight_layout()
    plt.savefig(out_path, dpi=300)
    plt.close()
    print(f"Generated: {out_path}")

# -----------------------------------------------------------------------------
# 07.png: Backpropagation Computational Graph & Chain Rule Gradient Flow
# -----------------------------------------------------------------------------
def make_fig_07():
    out_path = os.path.join(out_dir, "07.png")
    fig, ax = plt.subplots(figsize=(14.5, 6.2), dpi=300)
    fig.patch.set_facecolor('#ffffff')
    ax.set_facecolor('#ffffff')
    ax.axis('off')

    nodes = [
        {"id": "x", "label": "Вхід\nx", "x": 0.08, "y": 0.58, "color": "#dbeafe", "border": "#3b82f6"},
        {"id": "w", "label": "Вага\nw", "x": 0.08, "y": 0.28, "color": "#fef3c7", "border": "#f59e0b"},
        {"id": "z", "label": "Зважена сума\nz = w·x + b", "x": 0.35, "y": 0.45, "color": "#f1f5f9", "border": "#64748b"},
        {"id": "y_hat", "label": "Активація\nŷ = σ(z)", "x": 0.62, "y": 0.45, "color": "#dcfce7", "border": "#10b981"},
        {"id": "loss", "label": "Втрати\nL(ŷ, y)", "x": 0.88, "y": 0.45, "color": "#fee2e2", "border": "#ef4444"}
    ]

    for n in nodes:
        rect = patches.FancyBboxPatch((n["x"] - 0.06, n["y"] - 0.1), 0.12, 0.2,
                                      boxstyle="round,pad=0.02,rounding_size=0.03",
                                      facecolor=n["color"], edgecolor=n["border"], linewidth=2.0)
        ax.add_patch(rect)
        ax.text(n["x"], n["y"], n["label"], ha="center", va="center",
                fontsize=10, fontweight="bold", color="#0f172a")

    # Forward arrows (Top, Blue)
    fwd_edges = [
        ((0.14, 0.60), (0.29, 0.49), "× w"),
        ((0.14, 0.32), (0.29, 0.41), "+ b"),
        ((0.41, 0.50), (0.56, 0.50), "σ(z)"),
        ((0.68, 0.50), (0.82, 0.50), "MSE/BCE")
    ]
    for start, end, lbl in fwd_edges:
        ax.annotate("", xy=end, xytext=start,
                    arrowprops=dict(arrowstyle="-|>", color="#2563eb", lw=2.2, mutation_scale=14))

    ax.text(0.5, 0.72, "ПРЯМИЙ ПРОХІД (FORWARD PASS) ───►\nОбчислення активацій та функції втрат",
            ha="center", va="center", fontsize=11, fontweight="bold", color="#1d4ed8",
            bbox=dict(boxstyle="round,pad=0.3", fc="#eff6ff", ec="#bfdbfe", lw=1))

    # Backward arrows (Bottom, Red)
    bwd_edges = [
        ((0.82, 0.40), (0.68, 0.40), r"$\frac{\partial L}{\partial \hat{y}}$"),
        ((0.56, 0.40), (0.41, 0.40), r"$\frac{\partial L}{\partial z} = \frac{\partial L}{\partial \hat{y}} \cdot \sigma'(z)$"),
        ((0.29, 0.38), (0.14, 0.25), r"$\frac{\partial L}{\partial w} = \frac{\partial L}{\partial z} \cdot x$")
    ]
    for start, end, lbl in bwd_edges:
        ax.annotate("", xy=end, xytext=start,
                    arrowprops=dict(arrowstyle="-|>", color="#dc2626", lw=2.2, linestyle="--", mutation_scale=14))
        # Label below arrow
        mid_x = (start[0] + end[0]) / 2
        mid_y = (start[1] + end[1]) / 2 - 0.08
        ax.text(mid_x, mid_y, lbl, ha="center", va="top",
                fontsize=9.5, fontweight="bold", color="#b91c1c",
                bbox=dict(boxstyle="round,pad=0.2", fc="#fff5f5", ec="#fecaca", lw=0.8))

    ax.text(0.5, 0.12, "◄─── ЗВОРОТНИЙ ПРОХІД (BACKPROPAGATION)\nЛанцюгове правило: градієнт ваги є добутком локальних похідних!",
            ha="center", va="center", fontsize=11, fontweight="bold", color="#b91c1c",
            bbox=dict(boxstyle="round,pad=0.3", fc="#fef2f2", ec="#fecaca", lw=1))

    ax.set_title("Граф обчислень (Computational Graph) та ланцюгове правило (Chain Rule)\nВід функції втрат $L$ назад до ваг $w$ через множення часткових похідних",
                 fontsize=12, fontweight="bold", pad=15)
    ax.set_xlim(0, 1)
    ax.set_ylim(0.02, 0.85)

    plt.tight_layout()
    plt.savefig(out_path, dpi=300)
    plt.close()
    print(f"Generated: {out_path}")

# -----------------------------------------------------------------------------
# 08.png: Optimizer Trajectories on Loss Surface (Batch GD, SGD, Momentum, Adam)
# -----------------------------------------------------------------------------
def make_fig_08():
    out_path = os.path.join(out_dir, "08.png")
    fig, ax = plt.subplots(figsize=(10, 7), dpi=300)
    fig.patch.set_facecolor('#ffffff')
    ax.set_facecolor('#ffffff')

    # Anisotropic quadratic loss surface: f(x, y) = 0.08*x^2 + 1.2*y^2 (elongated valley)
    x = np.linspace(-5.5, 5.5, 300)
    y = np.linspace(-2.5, 2.5, 300)
    X, Y = np.meshgrid(x, y)
    Z = 0.08 * X**2 + 1.2 * Y**2

    # Plot loss contours
    levels = np.logspace(-1, 1.8, 18)
    cs = ax.contour(X, Y, Z, levels=levels, cmap='Greys', alpha=0.45, linewidths=1.0)

    # 1. Batch GD (steady but slow perpendicular to contours)
    gd_x = [-4.5]
    gd_y = [2.0]
    lr = 0.15
    for _ in range(25):
        gx = 2 * 0.08 * gd_x[-1]
        gy = 2 * 1.2 * gd_y[-1]
        gd_x.append(gd_x[-1] - lr * gx)
        gd_y.append(gd_y[-1] - lr * gy)
    ax.plot(gd_x, gd_y, 'o-', color='#64748b', linewidth=2.0, markersize=4, label='Batch Gradient Descent (повільна збіжність)')

    # 2. SGD (noisy oscillations across the valley)
    np.random.seed(42)
    sgd_x = [-4.5]
    sgd_y = [2.0]
    for _ in range(30):
        noise_x = np.random.normal(0, 0.4)
        noise_y = np.random.normal(0, 0.6)
        gx = 2 * 0.08 * sgd_x[-1] + noise_x
        gy = 2 * 1.2 * sgd_y[-1] + noise_y
        sgd_x.append(sgd_x[-1] - 0.12 * gx)
        sgd_y.append(sgd_y[-1] - 0.12 * gy)
    ax.plot(sgd_x, sgd_y, 'x--', color='#ef4444', linewidth=1.5, markersize=5, alpha=0.75, label='SGD (високий шум, зигзаги)')

    # 3. Momentum (smooth acceleration along the valley, dampening oscillations)
    mom_x = [-4.5]
    mom_y = [2.0]
    vx, vy = 0.0, 0.0
    beta = 0.75
    lr_mom = 0.14
    for _ in range(25):
        gx = 2 * 0.08 * mom_x[-1]
        gy = 2 * 1.2 * mom_y[-1]
        vx = beta * vx + (1 - beta) * gx
        vy = beta * vy + (1 - beta) * gy
        mom_x.append(mom_x[-1] - lr_mom * vx * 3.5)
        mom_y.append(mom_y[-1] - lr_mom * vy * 3.5)
    ax.plot(mom_x, mom_y, 's-', color='#d97706', linewidth=2.2, markersize=4, label='SGD + Momentum (розгін у долині)')

    # 4. Adam (adaptive per-parameter learning rate, fast direct path)
    adam_x = [-4.5]
    adam_y = [2.0]
    m_x, m_y = 0.0, 0.0
    v_x, v_y = 0.0, 0.0
    b1, b2 = 0.9, 0.999
    lr_adam = 0.35
    for t in range(1, 26):
        gx = 2 * 0.08 * adam_x[-1]
        gy = 2 * 1.2 * adam_y[-1]
        m_x = b1 * m_x + (1 - b1) * gx
        m_y = b1 * m_y + (1 - b1) * gy
        v_x = b2 * v_x + (1 - b2) * (gx**2)
        v_y = b2 * v_y + (1 - b2) * (gy**2)
        m_x_hat = m_x / (1 - b1**t)
        m_y_hat = m_y / (1 - b1**t)
        v_x_hat = v_x / (1 - b2**t)
        v_y_hat = v_y / (1 - b2**t)
        adam_x.append(adam_x[-1] - lr_adam * m_x_hat / (np.sqrt(v_x_hat) + 1e-8))
        adam_y.append(adam_y[-1] - lr_adam * m_y_hat / (np.sqrt(v_y_hat) + 1e-8))
    ax.plot(adam_x, adam_y, '*-', color='#2563eb', linewidth=2.6, markersize=6, label='Adam (адаптивний крок, оптимальна траєкторія)')

    # Starting & Optimum points
    ax.scatter([-4.5], [2.0], color='#0f172a', s=130, zorder=6, label='Старт')
    ax.scatter([0.0], [0.0], color='#10b981', s=200, marker='*', zorder=6, label='Глобальний мінімум (0, 0)')

    ax.annotate("Точка старту\n(-4.5, 2.0)", xy=(-4.5, 2.0), xytext=(-5.3, 1.2),
                fontsize=9.5, fontweight='bold', color='#0f172a',
                arrowprops=dict(arrowstyle="->", color='#0f172a', lw=1.2))

    ax.annotate("Глобальний оптимум\nLoss = 0", xy=(0.0, 0.0), xytext=(0.4, 0.6),
                fontsize=9.5, fontweight='bold', color='#047857',
                arrowprops=dict(arrowstyle="->", color='#047857', lw=1.4),
                bbox=dict(boxstyle="round,pad=0.25", fc="#ecfdf5", ec="#6ee7b7", lw=1))

    ax.set_title("Порівняння оптимізаторів на рельєфі функції втрат (Яружна долина)\nAdam та Momentum значно швидше долають ділянки зі слабкою кривизною", fontsize=12, fontweight='bold', pad=14)
    ax.set_xlabel("Параметр $w_1$ (полога вісь)", fontsize=11, fontweight='bold')
    ax.set_ylabel("Параметр $w_2$ (крута вісь)", fontsize=11, fontweight='bold')
    ax.set_xlim(-5.6, 5.6)
    ax.set_ylim(-2.6, 2.6)
    ax.grid(True, linestyle='--', alpha=0.3, color='#cbd5e1')
    ax.legend(loc='lower left', frameon=True, facecolor='#f8fafc', edgecolor='#cbd5e1', fontsize=9.5)

    plt.tight_layout()
    plt.savefig(out_path, dpi=300)
    plt.close()
    print(f"Generated: {out_path}")

if __name__ == "__main__":
    make_fig_01()
    make_fig_02()
    make_fig_03()
    make_fig_04()
    make_fig_05()
    make_fig_06()
    make_fig_07()
    make_fig_08()
    print("All 8 figures successfully generated!")
